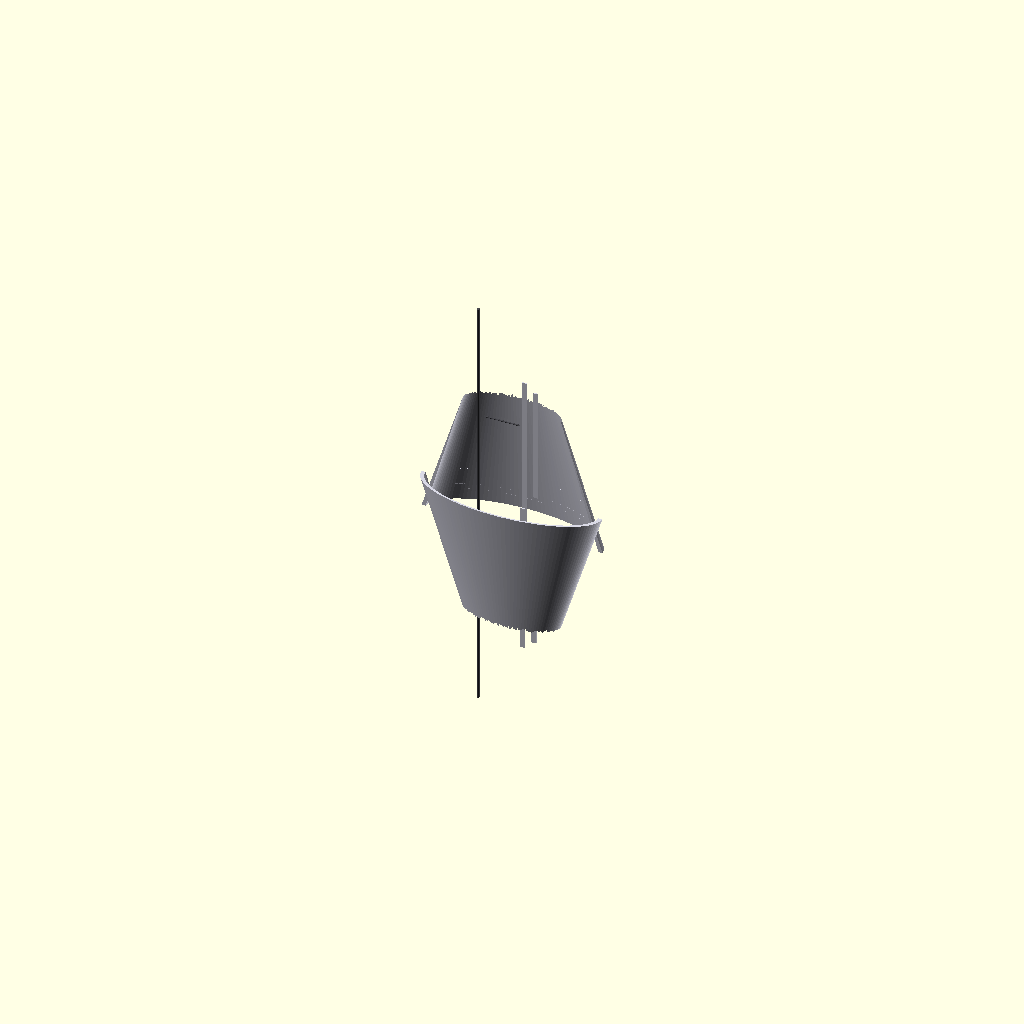
Cell 1: the model at its default parameters.
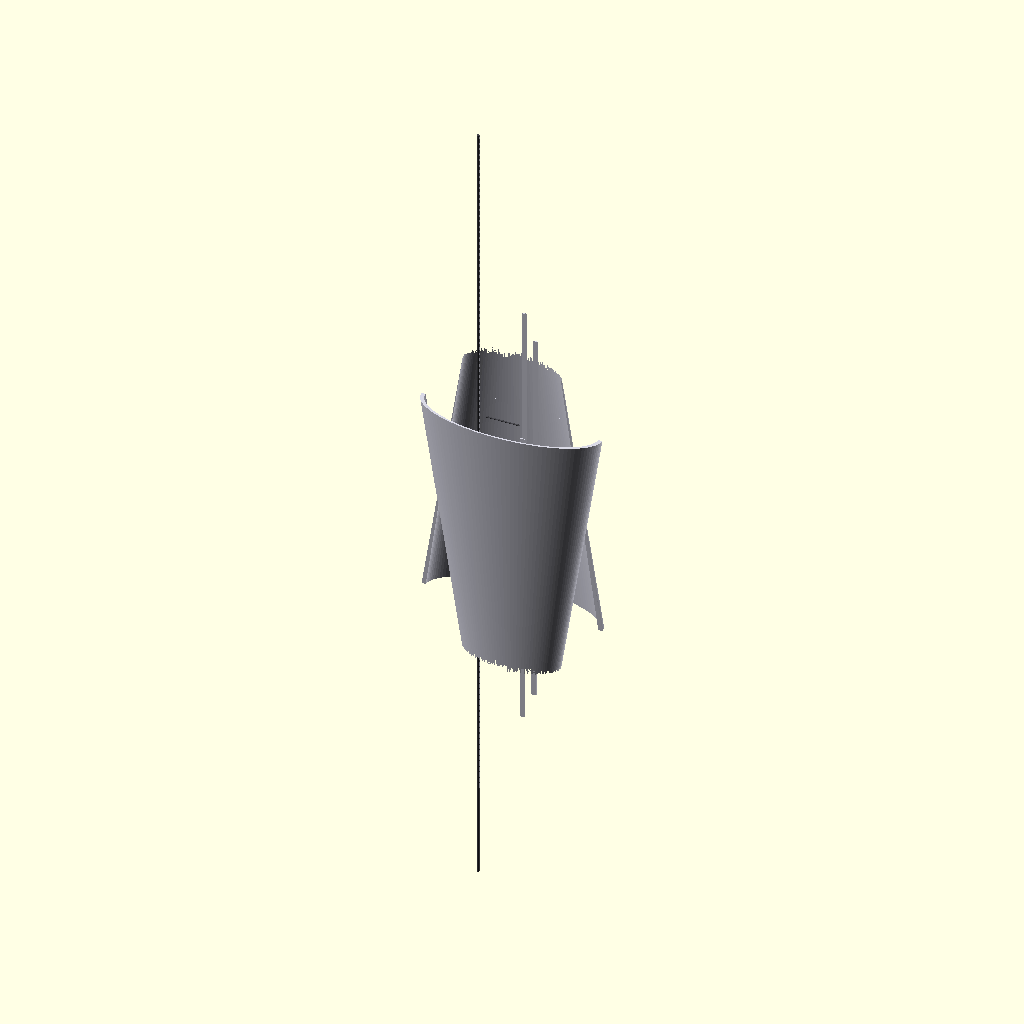
Cell 2: the same model with wing_span_length = 13600.
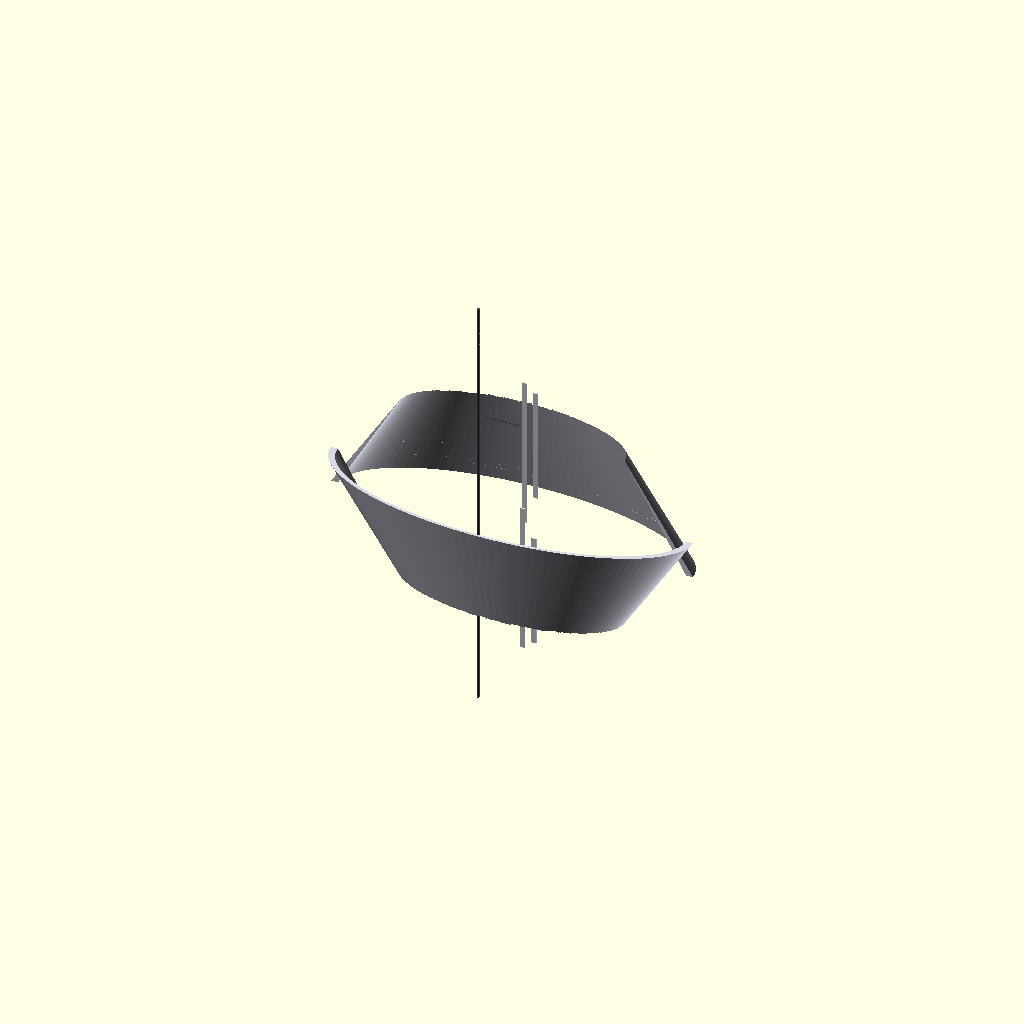
Cell 3 — base_chord_width set to 3200, the other parameters unchanged.
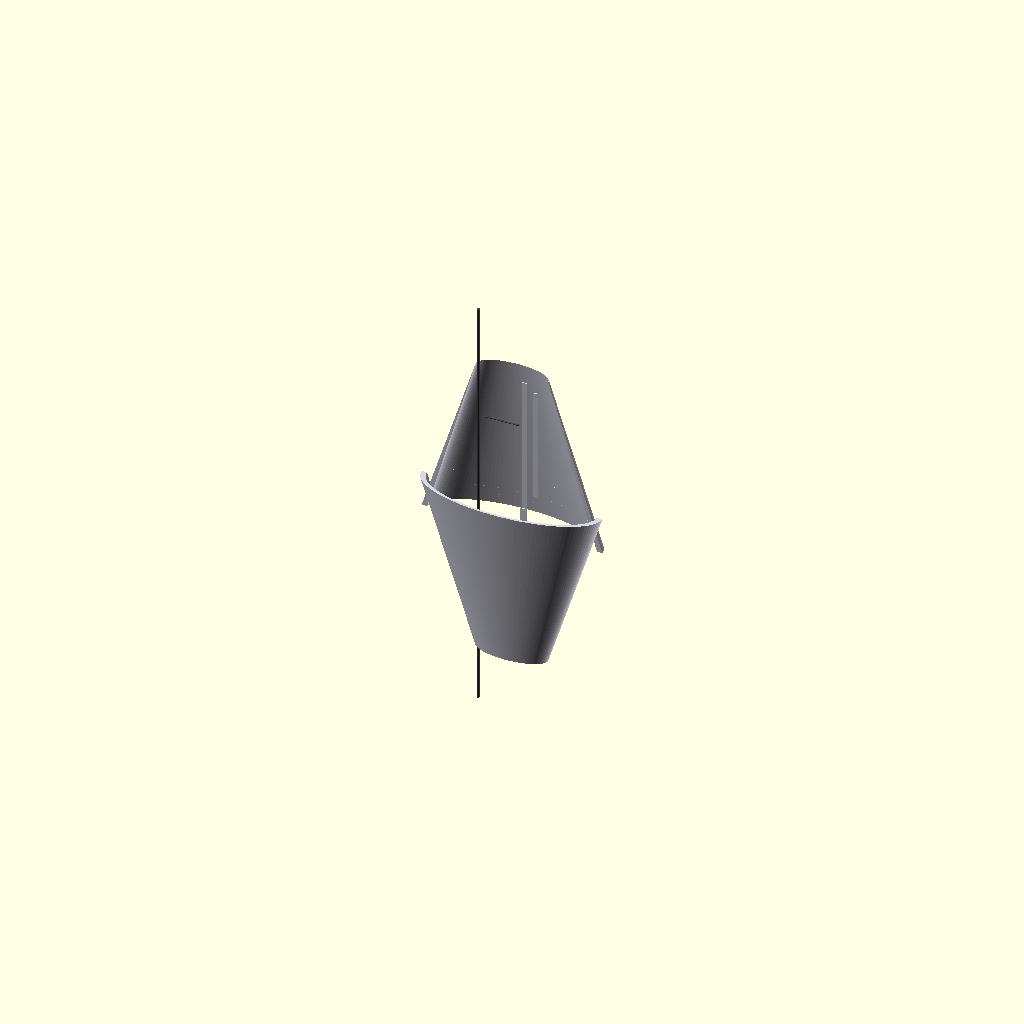
Cell 4 — titanium_skin_wall set to 50, the other parameters unchanged.
One fixed orthographic camera (rotation 55°, 0°, 25°; colour scheme Cornfield) for every cell.
The OpenSCAD source (src/manufacturing/bandai_runner_c_wings.scad):
// ============================================================================
// PROJECT: XXXG-00W0 WING GUNDAM ZERO EW - FLIGHT SURFACE MATRIX
// COMPONENT VAULT: BANDAI CAST RUNNER C - WING BINDERS C1 & C3
// INTEGRATION MANIFEST: SOLID-STATE ELECTRICAL HARNESS CORE PRODUCTION
// DESIGN FOCUS: CURVED PARAMETRIC FLIGHT PATHS & EMBEDDED CONDUIT COUPLERS
// ============================================================================

$fn = 120; // High-fidelity curved rendering profile

// Wing Geometric Constraints & Scale Variables (1:1 Metrics for 16.7m Chassis)
wing_span_length = 6800;                // Longitudinal wing element axis (mm)
base_chord_width = 1600;                // Proximal root thickness envelope (mm)
titanium_skin_wall = 25;                // Optimized lightweight flight armor (mm)
harness_conduit_width = 90;             // Cast-in 4oz copper bus rail track (mm)

module Runner_C_Wing_Casts() {
    // Master Injection Distribution Sprue (Siphon Forge Magma Conduit)
    color([0.28, 0.28, 0.3]) {
        cylinder(h = wing_span_length + 800, d = 50, center = true);
        // Direct injection gates tracking straight to the shell mold profiles
        translate([0, 300, 1500]) rotate([0, 90, 0]) cylinder(h = 600, d = 25);
        translate([0, 300, -1500]) rotate([0, 90, 0]) cylinder(h = 600, d = 25);
    }
    
    // Instantiate Scaled Wing Armor Component Shells
    Cast_Solid_State_Flight_Surfaces();
}

module Cast_Solid_State_Flight_Surfaces() {
    // ---- PART C1: MAIN WING ARMORED HULL SHELL (LEFT) ---- [From Page 7, Step 8]
    translate([600, 0, 1200]) color([0.85, 0.85, 0.9]) {
        difference() {
            // Parametric Curved Aerodynamic Lifting Surface
            scale([1.0, 0.4, 1.0])
                cylinder(h = wing_span_length * 0.45, r1 = base_chord_width, r2 = base_chord_width * 0.4, center = true);
            
            // Internal Packaging Space (Isolates Outer Titanium Defensive Shield)
            scale([1.0, 0.4, 1.0])
                cylinder(h = wing_span_length * 0.5, r1 = base_chord_width - titanium_skin_wall, r2 = (base_chord_width * 0.4) - titanium_skin_wall, center = true);
            
            // Clean splitting cut to generate the asymmetrical outer wing half-shell
            translate([0, -base_chord_width, 0])
                cube([base_chord_width * 3, base_chord_width * 2, wing_span_length], center = true);
        }
        
        // INTEGRATED SOLID-STATE FRAMEWORK HARNESS [Cables built into structural ribs]
        color([1.0, 0.73, 0.2]) { // Embedded 4oz pure copper track array
            translate([200, 40, 0])
                cube([harness_conduit_width, 15, wing_span_length * 0.4], center = true);
            translate([400, 30, 200])
                cube([harness_conduit_width, 15, wing_span_length * 0.3], center = true);
        }
    }
    
    // ---- PART C3: MAIN WING ARMORED HULL SHELL (RIGHT) ---- [From Page 8, Step 9]
    translate([600, 0, -1200]) rotate([180, 0, 0]) color([0.85, 0.85, 0.9]) {
        difference() {
            scale([1.0, 0.4, 1.0])
                cylinder(h = wing_span_length * 0.45, r1 = base_chord_width, r2 = base_chord_width * 0.4, center = true);
            scale([1.0, 0.4, 1.0])
                cylinder(h = wing_span_length * 0.5, r1 = base_chord_width - titanium_skin_wall, r2 = (base_chord_width * 0.4) - titanium_skin_wall, center = true);
            translate([0, -base_chord_width, 0])
                cube([base_chord_width * 3, base_chord_width * 2, wing_span_length], center = true);
        }
        
        // INTEGRATED SOLID-STATE FRAMEWORK HARNESS [Zero exposed wiring connection bus]
        color([1.0, 0.73, 0.2]) {
            translate([200, 40, 0])
                cube([harness_conduit_width, 15, wing_span_length * 0.4], center = true);
            translate([400, 30, 200])
                cube([harness_conduit_width, 15, wing_span_length * 0.3], center = true);
        }
    }
}

// Render Geometry Core to Parametric Design Space
Runner_C_Wing_Casts();
Customizer parameters (derived from the source; name, type, default, range or options):
wing_span_length: number, default 6800
base_chord_width: number, default 1600
titanium_skin_wall: number, default 25
harness_conduit_width: number, default 90
